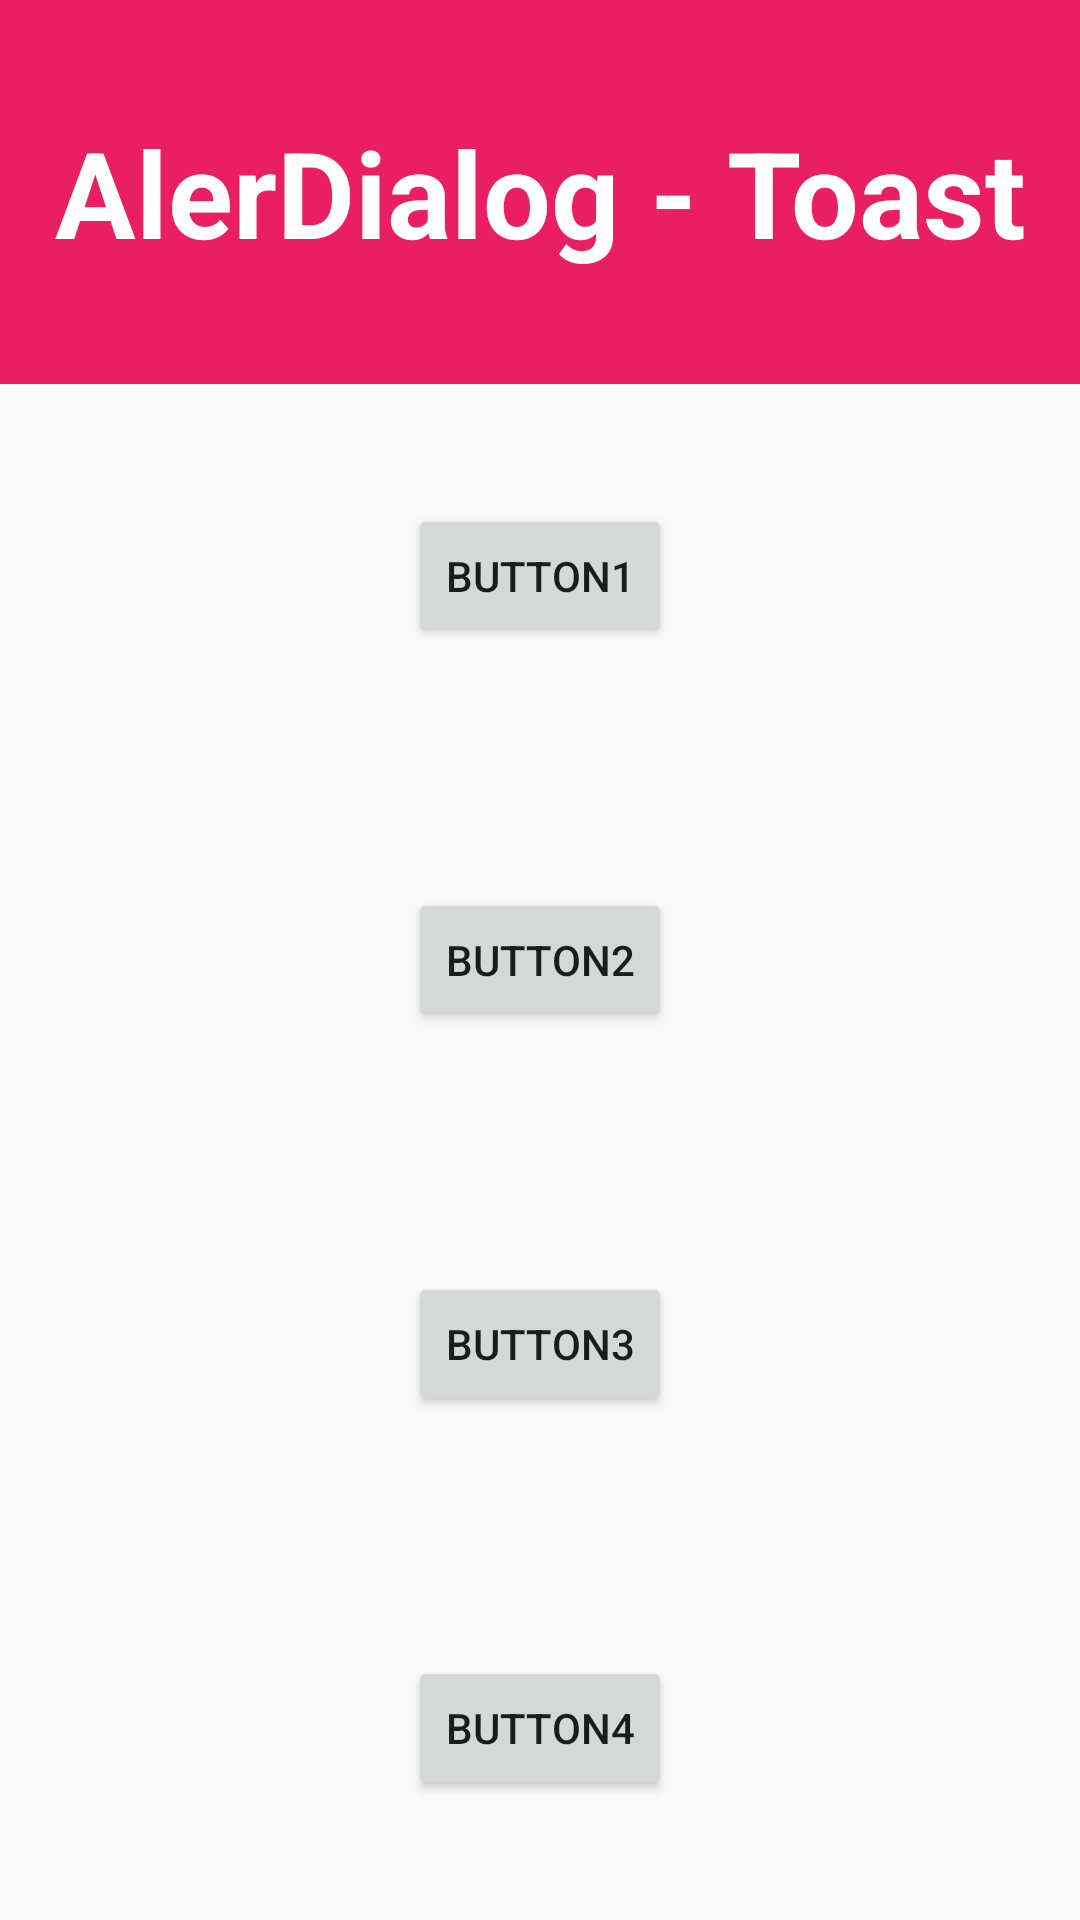

Layout XML and referenced resources for this Android screen:
<!-- AndroidManifest.xml: application theme Theme.AppCompat.Light.NoActionBar -->
<!-- res/layout/activity_main.xml -->
<?xml version="1.0" encoding="utf-8"?>
<LinearLayout android:layout_height="match_parent"
    android:layout_width="match_parent"
    android:orientation="vertical"
    android:weightSum="5"
    xmlns:android="http://schemas.android.com/apk/res/android">
    <LinearLayout
        android:gravity="center"
        android:layout_width="match_parent"
        android:layout_height="match_parent"
        android:layout_weight="1">
        <TextView
            android:gravity="center"
            android:layout_width="match_parent"
            android:layout_height="match_parent"
            android:background="@color/primary"
            android:textColor="@color/white"
            android:text="AlerDialog - Toast"
            android:textStyle="bold"
            android:textSize="40sp"/>
    </LinearLayout>
    <LinearLayout
        android:gravity="center"
        android:layout_width="match_parent"
        android:layout_height="match_parent"
        android:layout_weight="1">
        <Button
            android:onClick="openActivity2"
            android:layout_width="wrap_content"
            android:layout_height="wrap_content"
            android:text="Button1"
            android:id="@+id/button1"/>
    </LinearLayout>
    <LinearLayout
        android:gravity="center"
        android:layout_width="match_parent"
        android:layout_height="match_parent"
        android:layout_weight="1">
        <Button
            android:layout_width="wrap_content"
            android:layout_height="wrap_content"
            android:text="Button2"
            android:id="@+id/button2"/>
    </LinearLayout>
    <LinearLayout
        android:gravity="center"
        android:layout_width="match_parent"
        android:layout_height="match_parent"
        android:layout_weight="1">
        <Button
            android:layout_width="wrap_content"
            android:layout_height="wrap_content"
            android:text="Button3"
            android:id="@+id/button3"/>
    </LinearLayout>
    <LinearLayout
        android:gravity="center"
        android:layout_width="match_parent"
        android:layout_height="match_parent"
        android:layout_weight="1">
        <Button
            android:layout_width="wrap_content"
            android:layout_height="wrap_content"
            android:text="Button4"
            android:id="@+id/button4"/>
    </LinearLayout>
</LinearLayout>
<!-- resources referenced by this layout -->
<resources>
  <color name="primary">#E91E63</color>
  <color name="white">#FFFFFFFF</color>
</resources>
